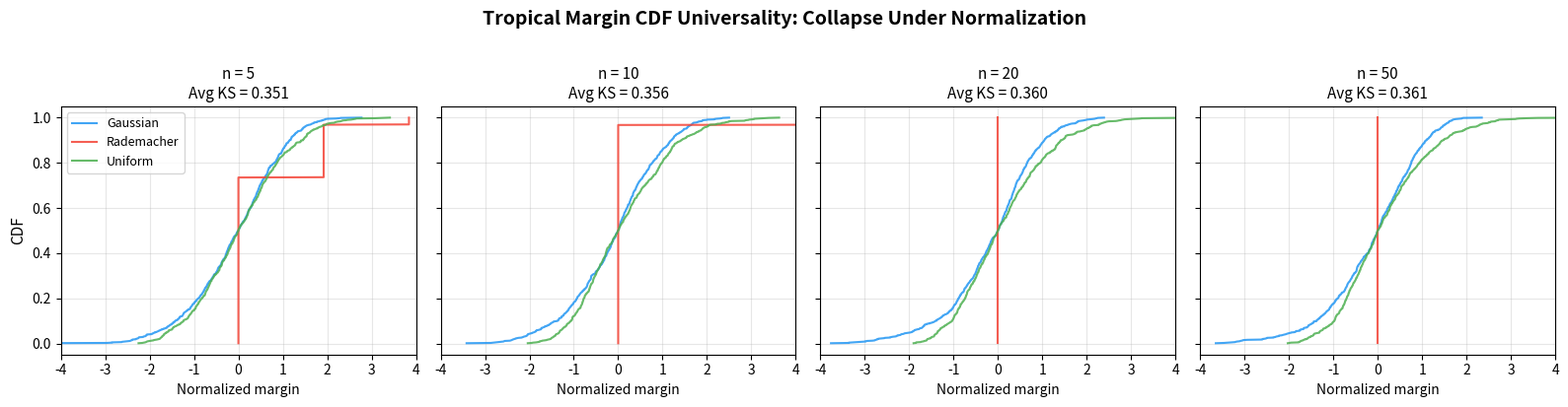

This figure's Python source:
"""
Visualization 1: Tropical Margin Universality — Empirical CDF Collapse

Visualizes the central prediction of the tropical Lindeberg universality theorem:
normalized tropical margin CDFs from different entry distributions collapse onto
a single universal curve as matrix size n increases. This is the computational
signature of the Lindeberg replacement principle for non-spectral observables.
"""

import numpy as np
import matplotlib.pyplot as plt


def tropical_margin(W):
    """Tropical stability margin: min_{i≠j} (2W[i,j] - W[i,i] - W[j,j])."""
    n = W.shape[0]
    if n < 2:
        return 0.0
    diag = np.diag(W)
    slack = 2 * W - diag[:, None] - diag[None, :]
    np.fill_diagonal(slack, np.inf)
    return float(np.min(slack))


def generate_margins(gen_func, n, num_samples, rng):
    """Generate tropical margin samples."""
    return np.array([tropical_margin(gen_func(n, rng)) for _ in range(num_samples)])


# Generators
def gaussian(n, rng): return rng.standard_normal((n, n))
def rademacher(n, rng): return rng.choice([-1.0, 1.0], size=(n, n))
def uniform(n, rng): return rng.uniform(-np.sqrt(3), np.sqrt(3), size=(n, n))

# Setup
sizes = [5, 10, 20, 50]
num_samples = 800
rng = np.random.default_rng(42)
generators = {'Gaussian': gaussian, 'Rademacher': rademacher, 'Uniform': uniform}
colors = {'Gaussian': '#2196F3', 'Rademacher': '#F44336', 'Uniform': '#4CAF50'}

fig, axes = plt.subplots(1, len(sizes), figsize=(16, 4), sharey=True)
fig.suptitle('Tropical Margin CDF Universality: Collapse Under Normalization',
             fontsize=14, fontweight='bold', y=1.02)

for idx, n in enumerate(sizes):
    ax = axes[idx]
    all_normalized = {}

    for name, gen in generators.items():
        margins = generate_margins(gen, n, num_samples, rng)
        a_n = np.median(margins)
        b_n = np.std(margins)
        if b_n < 1e-10:
            b_n = 1.0
        normalized = (margins - a_n) / b_n
        all_normalized[name] = normalized

        sorted_vals = np.sort(normalized)
        cdf = np.arange(1, len(sorted_vals) + 1) / len(sorted_vals)
        ax.plot(sorted_vals, cdf, label=name, color=colors[name], linewidth=1.5, alpha=0.85)

    # KS distances
    names = list(generators.keys())
    ks_vals = []
    for i in range(len(names)):
        for j in range(i+1, len(names)):
            s1, s2 = all_normalized[names[i]], all_normalized[names[j]]
            combined = np.sort(np.unique(np.concatenate([s1, s2])))
            c1 = np.searchsorted(np.sort(s1), combined, side='right') / len(s1)
            c2 = np.searchsorted(np.sort(s2), combined, side='right') / len(s2)
            ks_vals.append(np.max(np.abs(c1 - c2)))

    avg_ks = np.mean(ks_vals)
    ax.set_title(f'n = {n}\nAvg KS = {avg_ks:.3f}', fontsize=11)
    ax.set_xlabel('Normalized margin', fontsize=10)
    ax.grid(True, alpha=0.3)
    ax.set_xlim(-4, 4)

axes[0].set_ylabel('CDF', fontsize=11)
axes[0].legend(fontsize=9)

plt.tight_layout()
plt.savefig('viz_universality.png', dpi=150, bbox_inches='tight')
print("Saved viz_universality.png")
